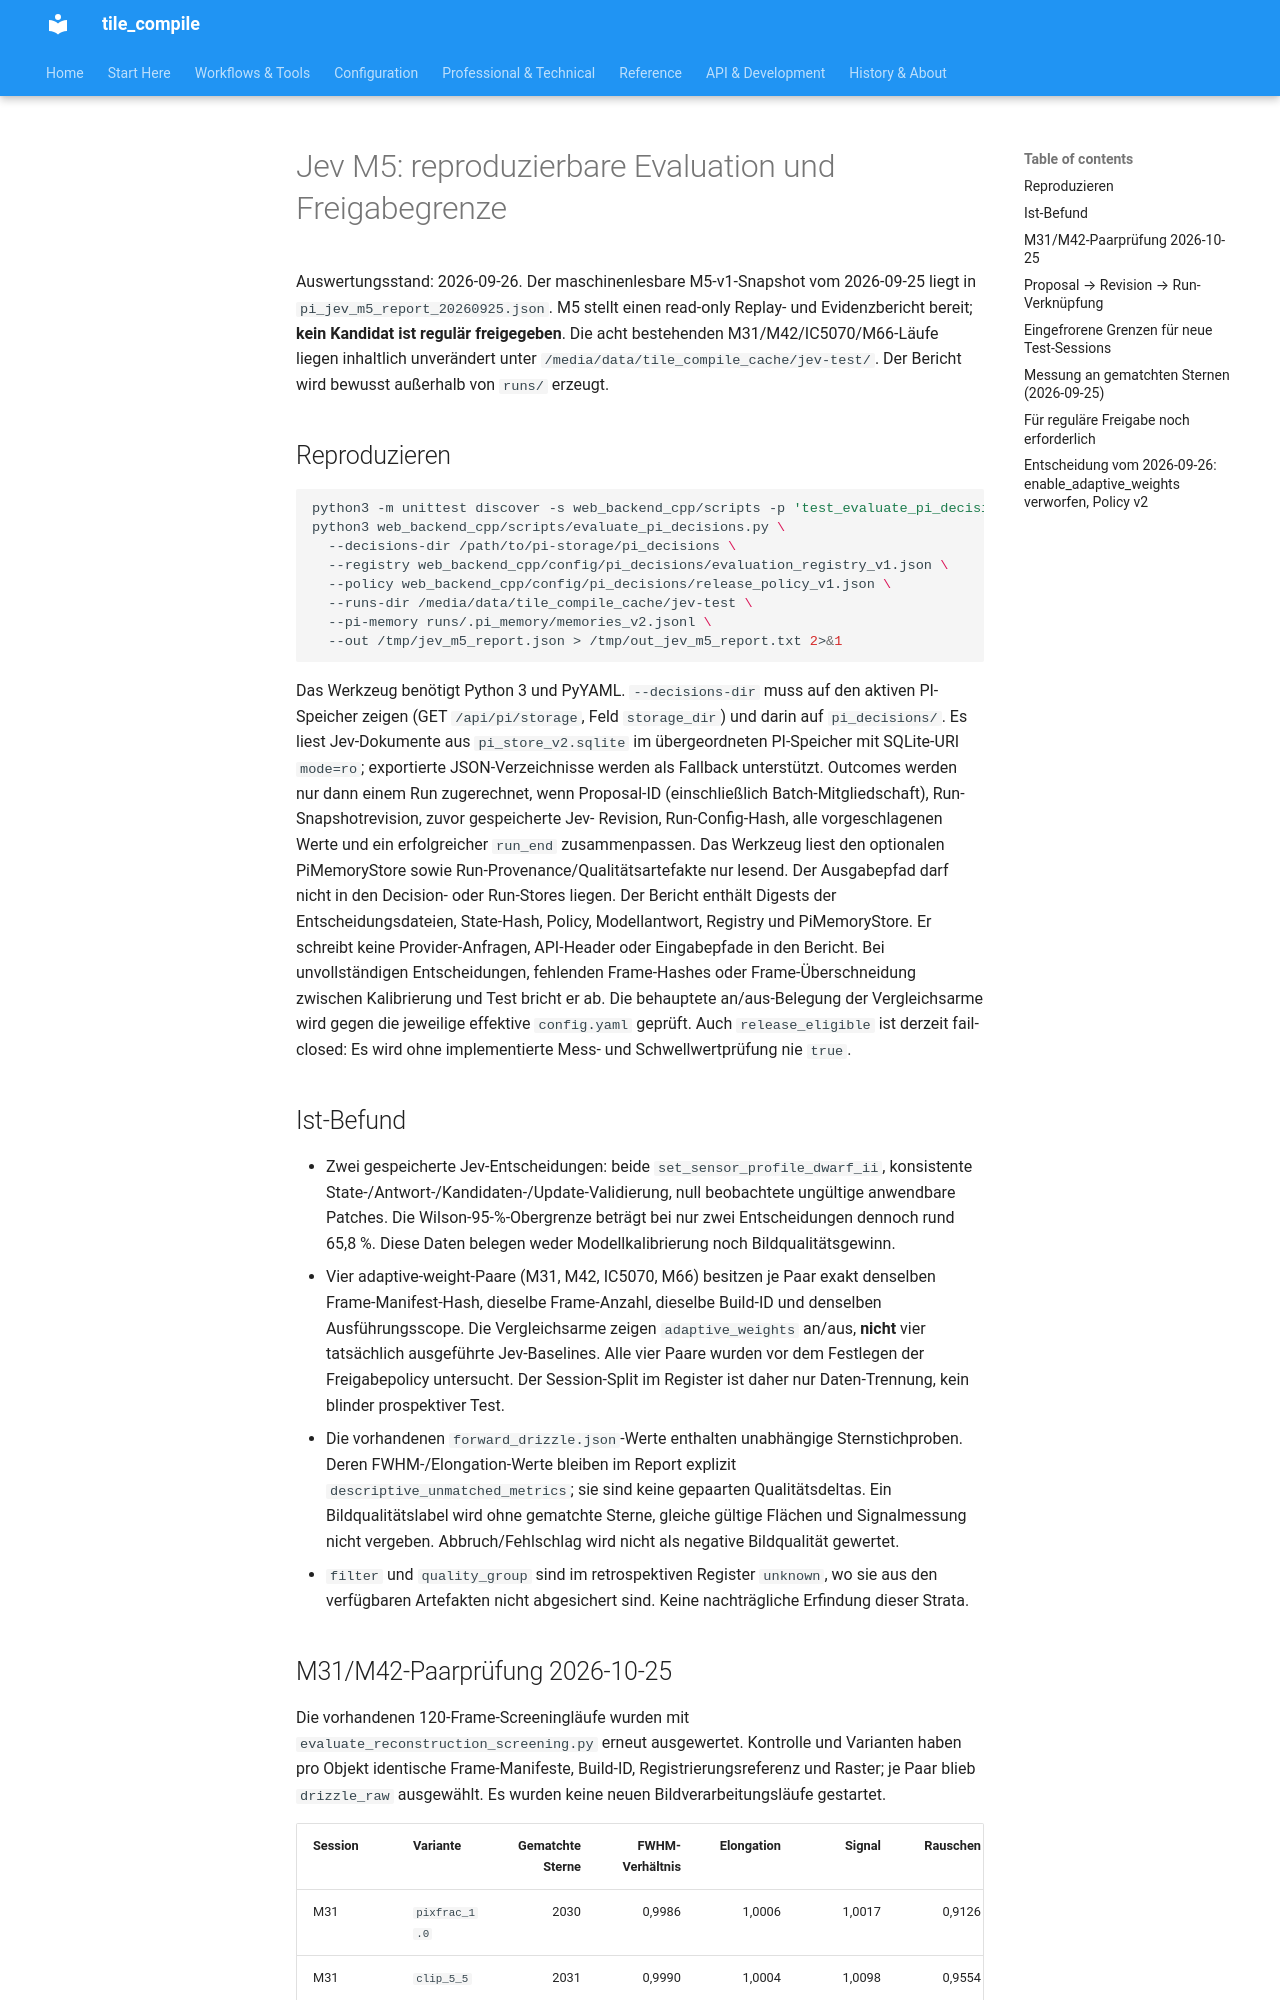

repository: jeamy/tile_compile · page: PI/pi_jev_m5_evaluation_de/index.html · generator: mkdocs

# Jev M5: reproduzierbare Evaluation und Freigabegrenze

Auswertungsstand: 2026-09-26. Der maschinenlesbare M5-v1-Snapshot vom 2026-09-25 liegt in
`pi_jev_m5_report_20260925.json`. M5 stellt einen read-only Replay- und Evidenzbericht bereit; **kein
Kandidat ist regulär freigegeben**. Die acht bestehenden M31/M42/IC5070/M66-Läufe
liegen inhaltlich unverändert unter `/media/data/tile_compile_cache/jev-test/`.
Der Bericht wird bewusst außerhalb von `runs/` erzeugt.

## Reproduzieren

```bash
python3 -m unittest discover -s web_backend_cpp/scripts -p 'test_evaluate_pi_decisions.py' -v > /tmp/out_jev_m5_tests.txt 2>&1
python3 web_backend_cpp/scripts/evaluate_pi_decisions.py \
  --decisions-dir /path/to/pi-storage/pi_decisions \
  --registry web_backend_cpp/config/pi_decisions/evaluation_registry_v1.json \
  --policy web_backend_cpp/config/pi_decisions/release_policy_v1.json \
  --runs-dir /media/data/tile_compile_cache/jev-test \
  --pi-memory runs/.pi_memory/memories_v2.jsonl \
  --out /tmp/jev_m5_report.json > /tmp/out_jev_m5_report.txt 2>&1
```

Das Werkzeug benötigt Python 3 und PyYAML. `--decisions-dir` muss auf den aktiven PI-Speicher zeigen
(GET `/api/pi/storage`, Feld `storage_dir`) und darin auf `pi_decisions/`. Es liest Jev-Dokumente
aus `pi_store_v2.sqlite` im übergeordneten PI-Speicher mit SQLite-URI `mode=ro`; exportierte
JSON-Verzeichnisse werden als Fallback unterstützt. Outcomes werden nur dann einem Run zugerechnet,
wenn Proposal-ID (einschließlich Batch-Mitgliedschaft), Run-Snapshotrevision, zuvor gespeicherte Jev-
Revision, Run-Config-Hash, alle vorgeschlagenen Werte und ein erfolgreicher `run_end` zusammenpassen.
Das Werkzeug liest den optionalen PiMemoryStore sowie
Run-Provenance/Qualitätsartefakte nur lesend. Der Ausgabepfad darf nicht in
den Decision- oder Run-Stores liegen. Der Bericht enthält Digests der
Entscheidungsdateien, State-Hash, Policy, Modellantwort, Registry und
PiMemoryStore. Er schreibt keine Provider-Anfragen, API-Header oder
Eingabepfade in den Bericht. Bei unvollständigen Entscheidungen, fehlenden
Frame-Hashes oder Frame-Überschneidung zwischen Kalibrierung und Test bricht
er ab. Die behauptete an/aus-Belegung der Vergleichsarme wird gegen die
jeweilige effektive `config.yaml` geprüft. Auch `release_eligible` ist derzeit fail-closed: Es wird ohne
implementierte Mess- und Schwellwertprüfung nie `true`.

## Ist-Befund

- Zwei gespeicherte Jev-Entscheidungen: beide `set_sensor_profile_dwarf_ii`,
  konsistente State-/Antwort-/Kandidaten-/Update-Validierung, null beobachtete
  ungültige anwendbare Patches. Die Wilson-95-%-Obergrenze beträgt bei nur
  zwei Entscheidungen dennoch rund 65,8 %. Diese Daten belegen weder
  Modellkalibrierung noch Bildqualitätsgewinn.
- Vier adaptive-weight-Paare (M31, M42, IC5070, M66) besitzen je Paar exakt
  denselben Frame-Manifest-Hash, dieselbe Frame-Anzahl, dieselbe Build-ID und
  denselben Ausführungsscope. Die Vergleichsarme zeigen `adaptive_weights`
  an/aus, **nicht** vier tatsächlich ausgeführte Jev-Baselines. Alle vier
  Paare wurden vor dem Festlegen der Freigabepolicy untersucht. Der
  Session-Split im Register ist daher nur Daten-Trennung, kein blinder
  prospektiver Test.
- Die vorhandenen `forward_drizzle.json`-Werte enthalten unabhängige
  Sternstichproben. Deren FWHM-/Elongation-Werte bleiben im Report explizit
  `descriptive_unmatched_metrics`; sie sind keine gepaarten Qualitätsdeltas.
  Ein Bildqualitätslabel wird ohne gematchte Sterne, gleiche gültige
  Flächen und Signalmessung nicht vergeben. Abbruch/Fehlschlag wird nicht als
  negative Bildqualität gewertet.
- `filter` und `quality_group` sind im retrospektiven Register `unknown`, wo
  sie aus den verfügbaren Artefakten nicht abgesichert sind. Keine
  nachträgliche Erfindung dieser Strata.
